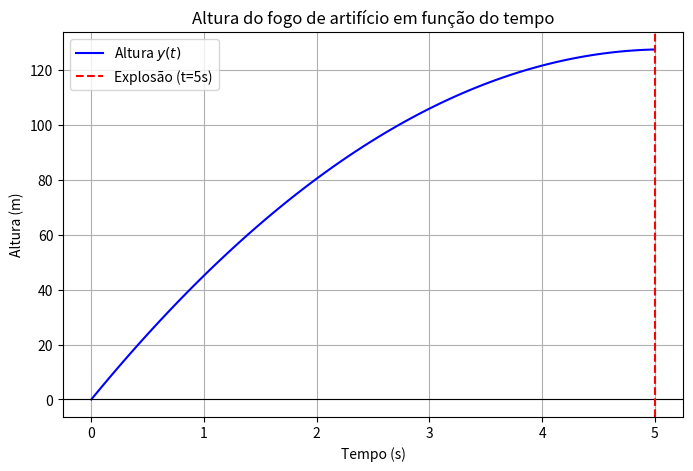

Source code (Python):
import numpy as np
import matplotlib.pyplot as plt

# Definição de parâmetros
v0 = 50  # m/s
g = 9.81  # m/s²
t_max = 5  # Tempo até a explosão (s)

# Vetor de tempo
t = np.linspace(0, t_max, 100)

# Equação da altura
y = v0 * t - 0.5 * g * t**2

# Criar o gráfico
plt.figure(figsize=(8, 5))
plt.plot(t, y, label="Altura $y(t)$", color="b")
plt.xlabel("Tempo (s)")
plt.ylabel("Altura (m)")
plt.title("Altura do fogo de artifício em função do tempo")
plt.axhline(0, color='black', linewidth=0.8)
plt.axvline(5, color='red', linestyle="--", label="Explosão (t=5s)")
plt.legend()
plt.grid()

# Mostrar o gráfico
plt.show()

# Calcular o tempo em que a altura máxima ocorre
t_max_altura = v0 / g

# Calcular a altura máxima
y_max = v0 * t_max_altura - 0.5 * g * t_max_altura**2

# Calcular a altura no momento da explosão (t = 5s)
t_explosao = 5
y_explosao = v0 * t_explosao - 0.5 * g * t_explosao**2

# Diferença de altura
diferenca_altura = y_max - y_explosao

# Exibir os resultados
print(f"Tempo até a altura máxima: {t_max_altura:.2f} s")
print(f"Altura máxima: {y_max:.2f} m")
print(f"Altura na explosão: {y_explosao:.2f} m")
print(f"Diferença de altura: {diferenca_altura:.2f} m")
